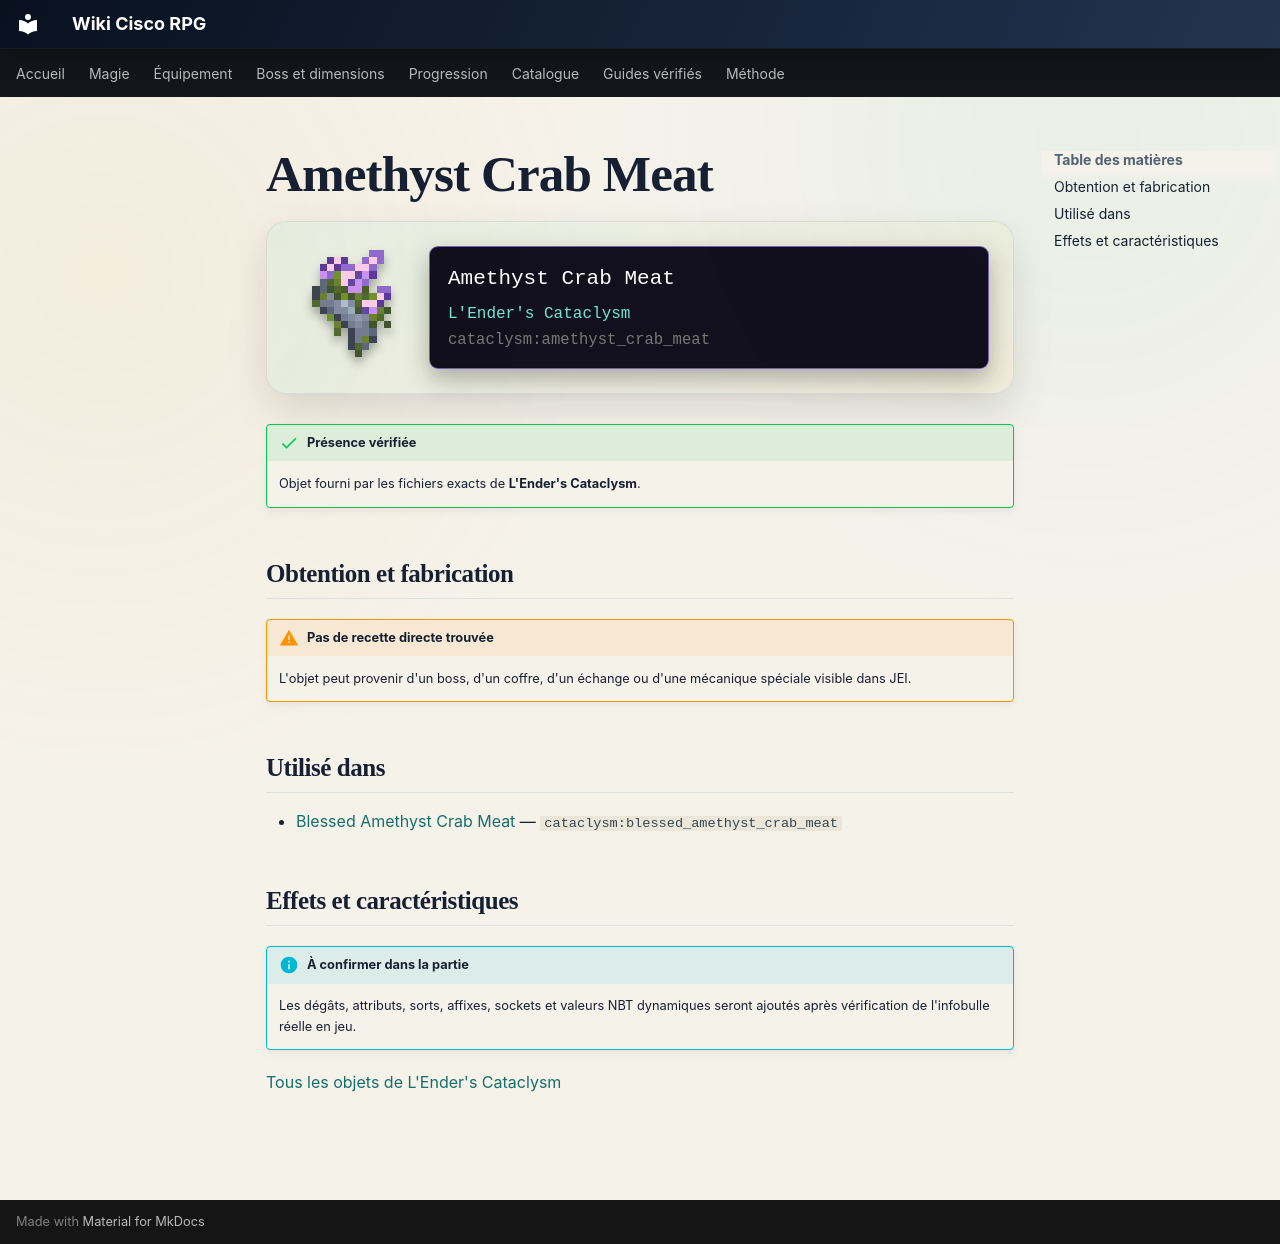

repository: Kloups-Dev/wiki-cisco-rpg · page: catalogue/objets/cataclysm/amethyst_crab_meat/index.html · generator: mkdocs

# Amethyst Crab Meat

<div class="mc-item-showcase">
<img class="mc-item-icon" src="../../../../assets/generated/items/cataclysm/amethyst_crab_meat.png" alt="Amethyst Crab Meat">
<div class="mc-tooltip-card">
<div class="mc-tooltip-card__name">Amethyst Crab Meat</div>
<div class="mc-tooltip-card__mod">L&#x27;Ender&#x27;s Cataclysm</div>
<div class="mc-tooltip-card__id">cataclysm:amethyst_crab_meat</div>
</div>
</div>

!!! success "Présence vérifiée"
    Objet fourni par les fichiers exacts de **L'Ender's Cataclysm**.

## Obtention et fabrication

!!! warning "Pas de recette directe trouvée"
    L'objet peut provenir d'un boss, d'un coffre, d'un échange ou d'une mécanique spéciale visible dans JEI.

## Utilisé dans

- [Blessed Amethyst Crab Meat](../../../catalogue/objets/cataclysm/blessed_amethyst_crab_meat.md) — <code>cataclysm:blessed_amethyst_crab_meat</code>

## Effets et caractéristiques

!!! info "À confirmer dans la partie"
    Les dégâts, attributs, sorts, affixes, sockets et valeurs NBT dynamiques seront ajoutés après vérification de l'infobulle réelle en jeu.

[Tous les objets de L'Ender's Cataclysm](../../../contenu/cataclysm.md)
